Image classification data set "train" (AbulHasnatHridoy/Fungal-Diseases-of-tea-leaves on GitHub). Class labels (6): healthy, heliopeltis, red rust, red spider, sunlight scorching, thrips.

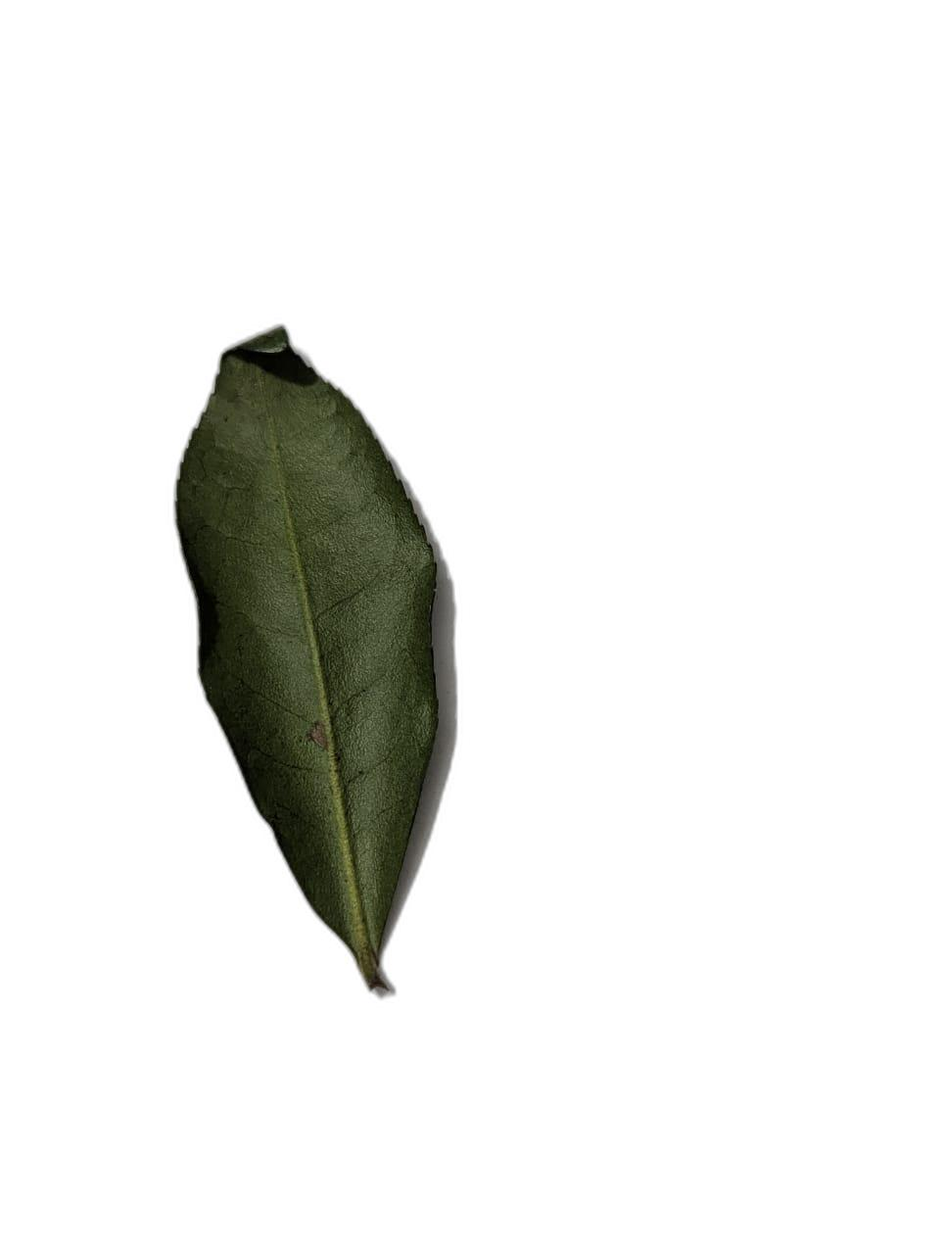
Label: sunlight scorching

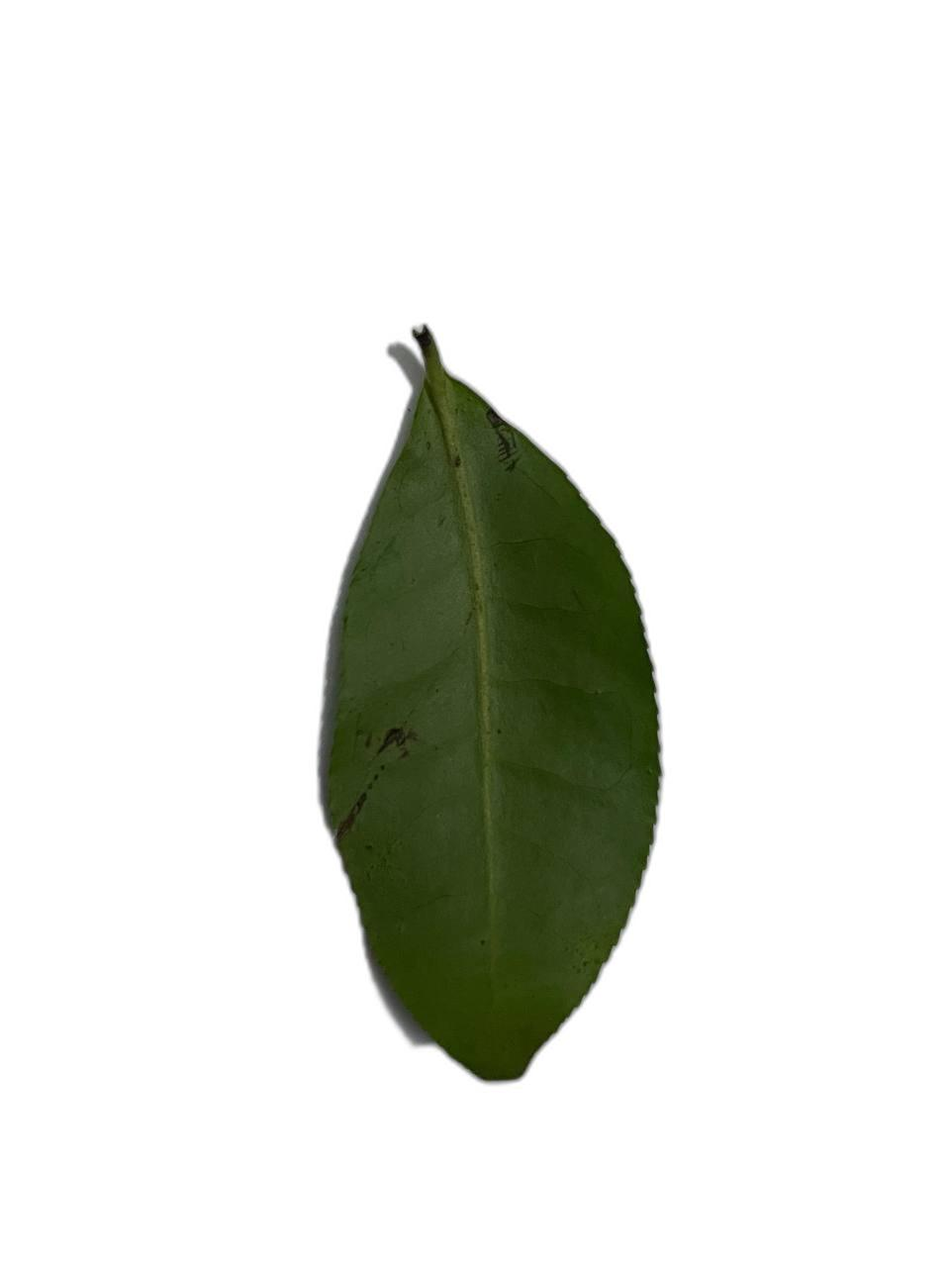
Label: healthy

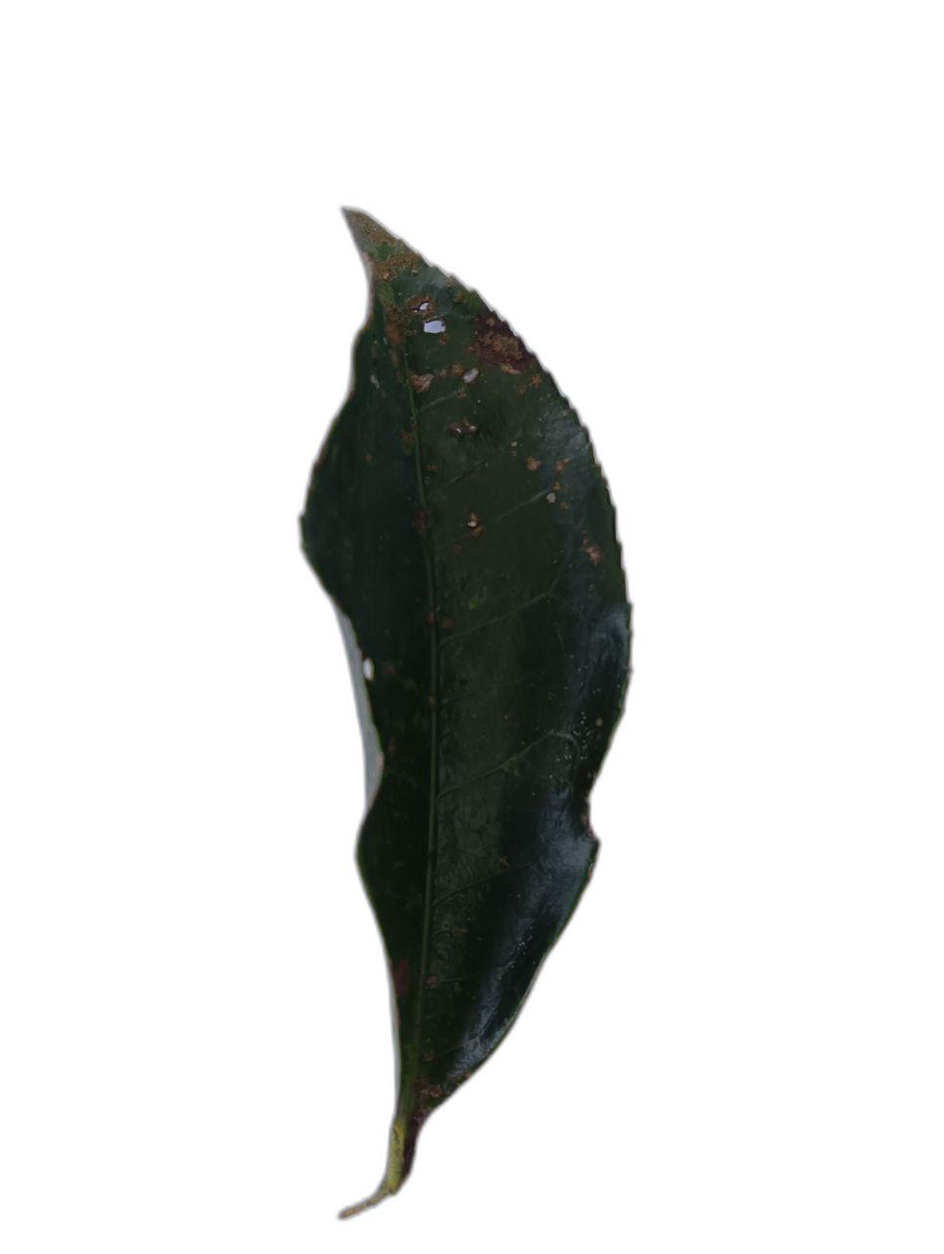
Label: sunlight scorching

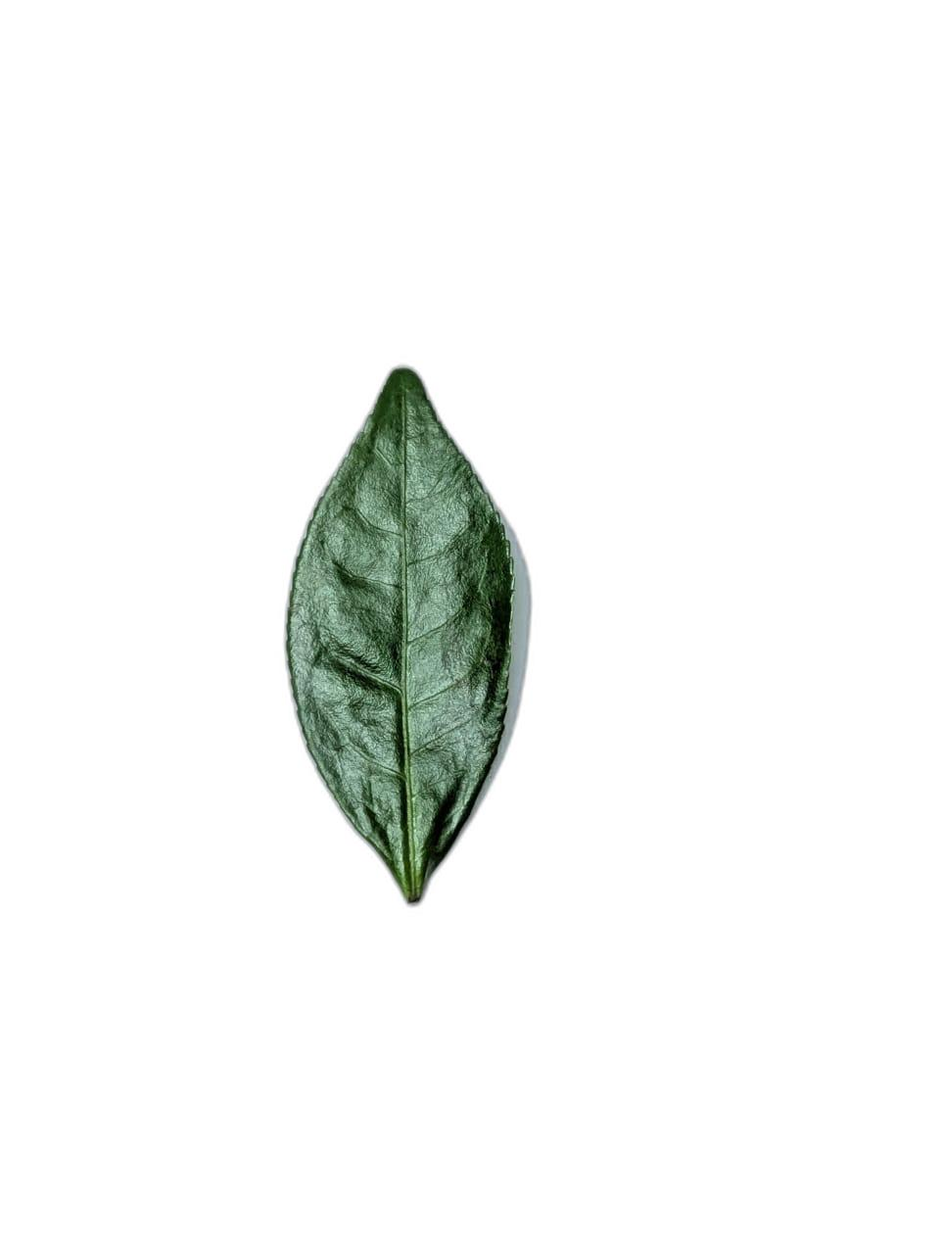
Label: sunlight scorching

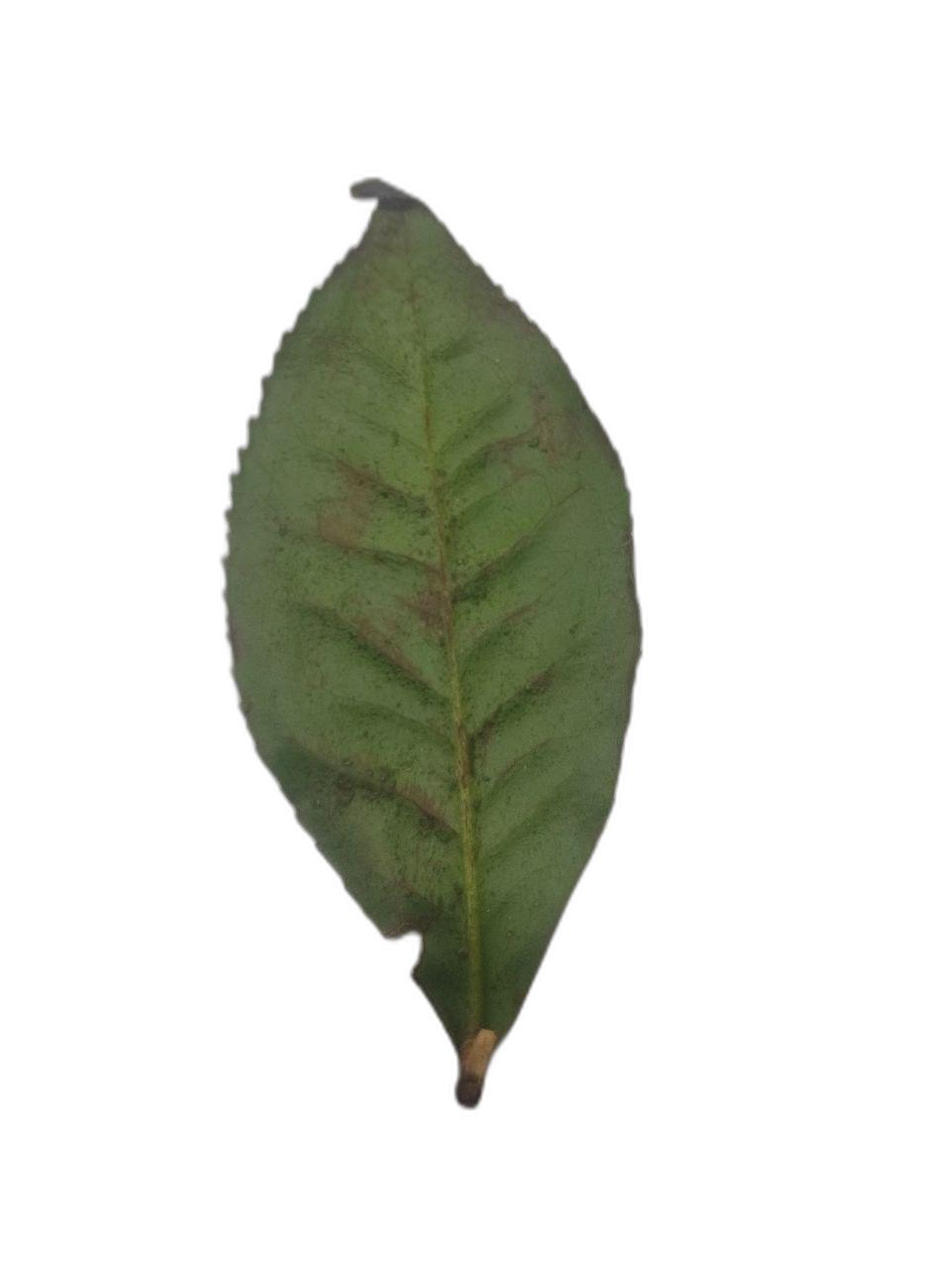
Label: red spider

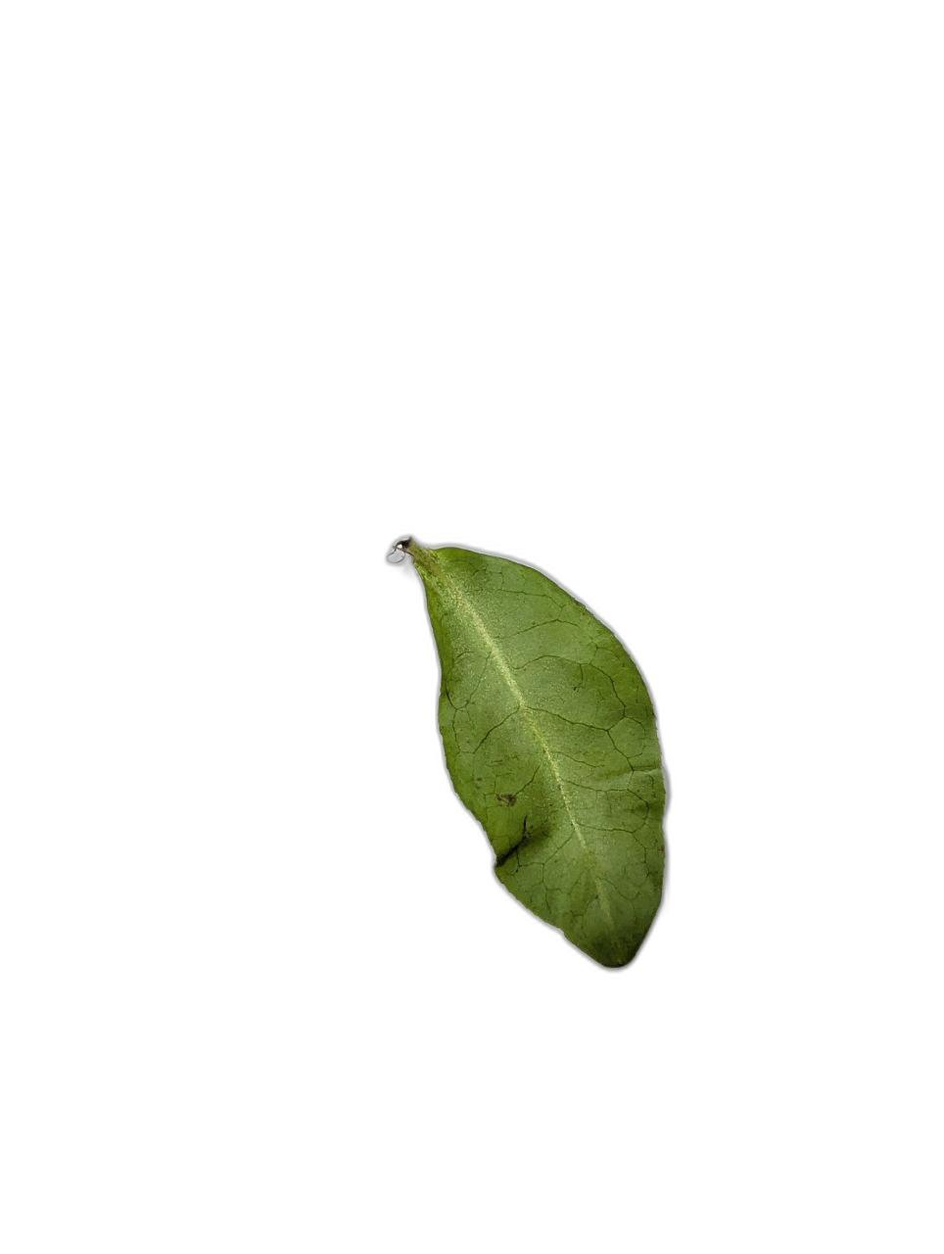
Label: heliopeltis
